Image classification data set "data-v1" (jood-otoom/Capstone on GitHub). Class labels (3): moderate accident, no accident, severe accident.

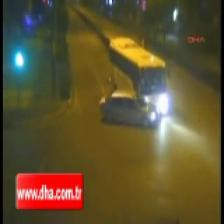
Label: moderate accident

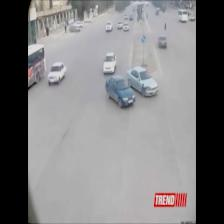
Label: no accident

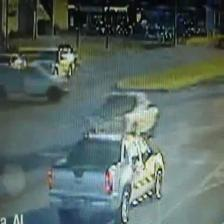
Label: no accident

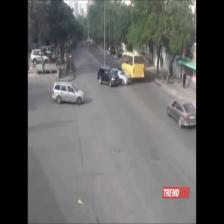
Label: moderate accident

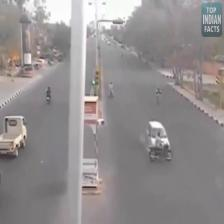
Label: severe accident

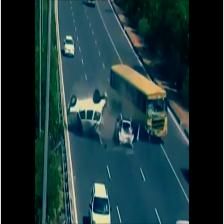
Label: severe accident
